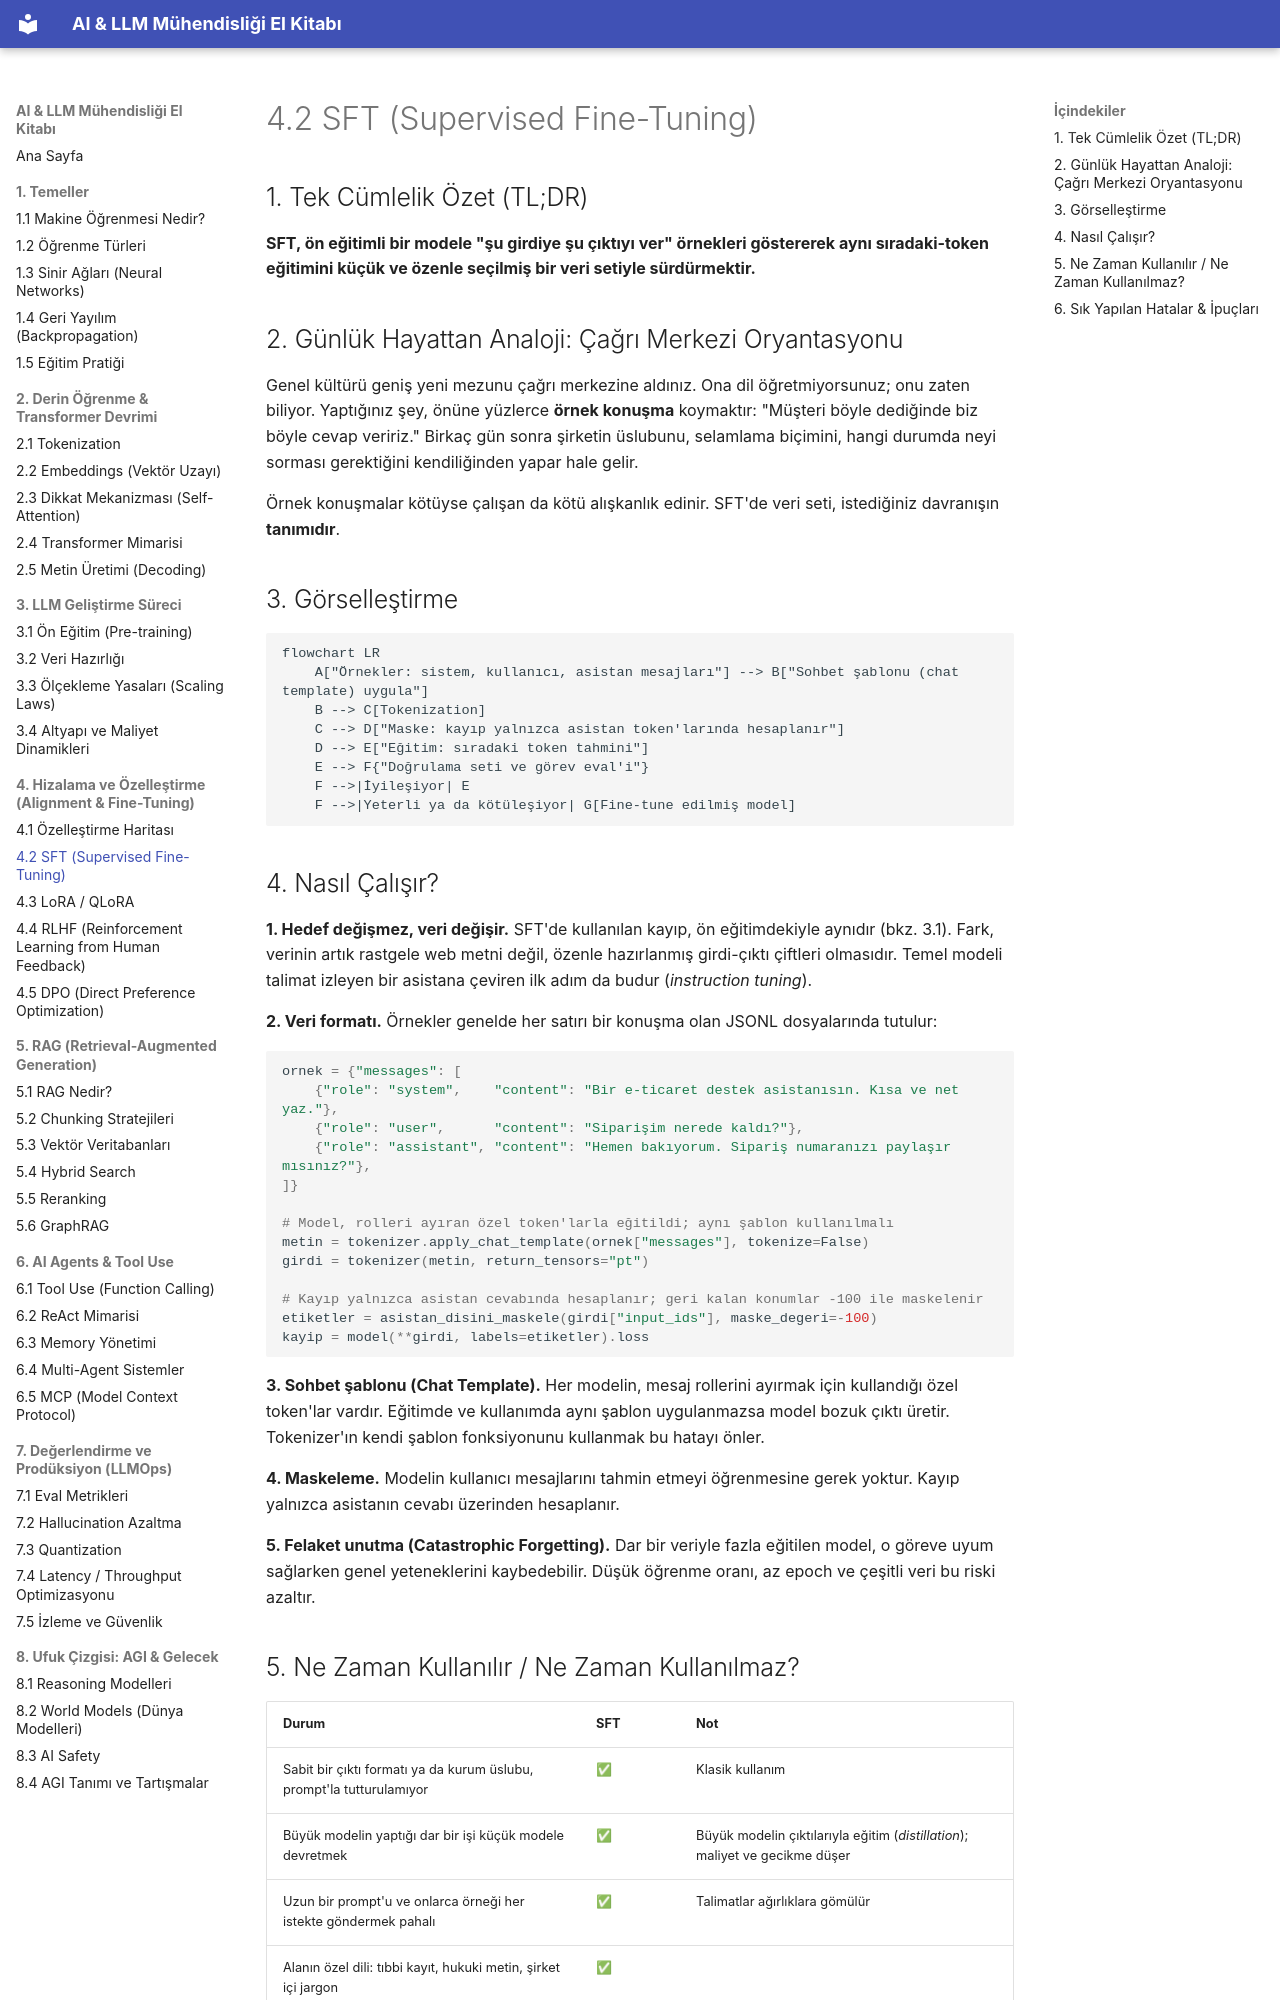

repository: celebibasar/ai-llm-turkish-handbook · page: 04-hizalama-ve-fine-tuning/02-sft/index.html · generator: mkdocs

# 4.2 SFT (Supervised Fine-Tuning)

## 1. Tek Cümlelik Özet (TL;DR)

**SFT, ön eğitimli bir modele "şu girdiye şu çıktıyı ver" örnekleri göstererek aynı sıradaki-token eğitimini küçük ve özenle seçilmiş bir veri setiyle sürdürmektir.**

## 2. Günlük Hayattan Analoji: Çağrı Merkezi Oryantasyonu

Genel kültürü geniş yeni mezunu çağrı merkezine aldınız. Ona dil öğretmiyorsunuz; onu zaten biliyor. Yaptığınız şey, önüne yüzlerce **örnek konuşma** koymaktır: "Müşteri böyle dediğinde biz böyle cevap veririz." Birkaç gün sonra şirketin üslubunu, selamlama biçimini, hangi durumda neyi sorması gerektiğini kendiliğinden yapar hale gelir.

Örnek konuşmalar kötüyse çalışan da kötü alışkanlık edinir. SFT'de veri seti, istediğiniz davranışın **tanımıdır**.

## 3. Görselleştirme

```mermaid
flowchart LR
    A["Örnekler: sistem, kullanıcı, asistan mesajları"] --> B["Sohbet şablonu (chat template) uygula"]
    B --> C[Tokenization]
    C --> D["Maske: kayıp yalnızca asistan token'larında hesaplanır"]
    D --> E["Eğitim: sıradaki token tahmini"]
    E --> F{"Doğrulama seti ve görev eval'i"}
    F -->|İyileşiyor| E
    F -->|Yeterli ya da kötüleşiyor| G[Fine-tune edilmiş model]
```

## 4. Nasıl Çalışır?

**1. Hedef değişmez, veri değişir.** SFT'de kullanılan kayıp, ön eğitimdekiyle aynıdır (bkz. 3.1). Fark, verinin artık rastgele web metni değil, özenle hazırlanmış girdi-çıktı çiftleri olmasıdır. Temel modeli talimat izleyen bir asistana çeviren ilk adım da budur (*instruction tuning*).

**2. Veri formatı.** Örnekler genelde her satırı bir konuşma olan JSONL dosyalarında tutulur:

```python
ornek = {"messages": [
    {"role": "system",    "content": "Bir e-ticaret destek asistanısın. Kısa ve net yaz."},
    {"role": "user",      "content": "Siparişim nerede kaldı?"},
    {"role": "assistant", "content": "Hemen bakıyorum. Sipariş numaranızı paylaşır mısınız?"},
]}

# Model, rolleri ayıran özel token'larla eğitildi; aynı şablon kullanılmalı
metin = tokenizer.apply_chat_template(ornek["messages"], tokenize=False)
girdi = tokenizer(metin, return_tensors="pt")

# Kayıp yalnızca asistan cevabında hesaplanır; geri kalan konumlar -100 ile maskelenir
etiketler = asistan_disini_maskele(girdi["input_ids"], maske_degeri=-100)
kayip = model(**girdi, labels=etiketler).loss
```

**3. Sohbet şablonu (Chat Template).** Her modelin, mesaj rollerini ayırmak için kullandığı özel token'lar vardır. Eğitimde ve kullanımda aynı şablon uygulanmazsa model bozuk çıktı üretir. Tokenizer'ın kendi şablon fonksiyonunu kullanmak bu hatayı önler.

**4. Maskeleme.** Modelin kullanıcı mesajlarını tahmin etmeyi öğrenmesine gerek yoktur. Kayıp yalnızca asistanın cevabı üzerinden hesaplanır.

**5. Felaket unutma (Catastrophic Forgetting).** Dar bir veriyle fazla eğitilen model, o göreve uyum sağlarken genel yeteneklerini kaybedebilir. Düşük öğrenme oranı, az epoch ve çeşitli veri bu riski azaltır.
